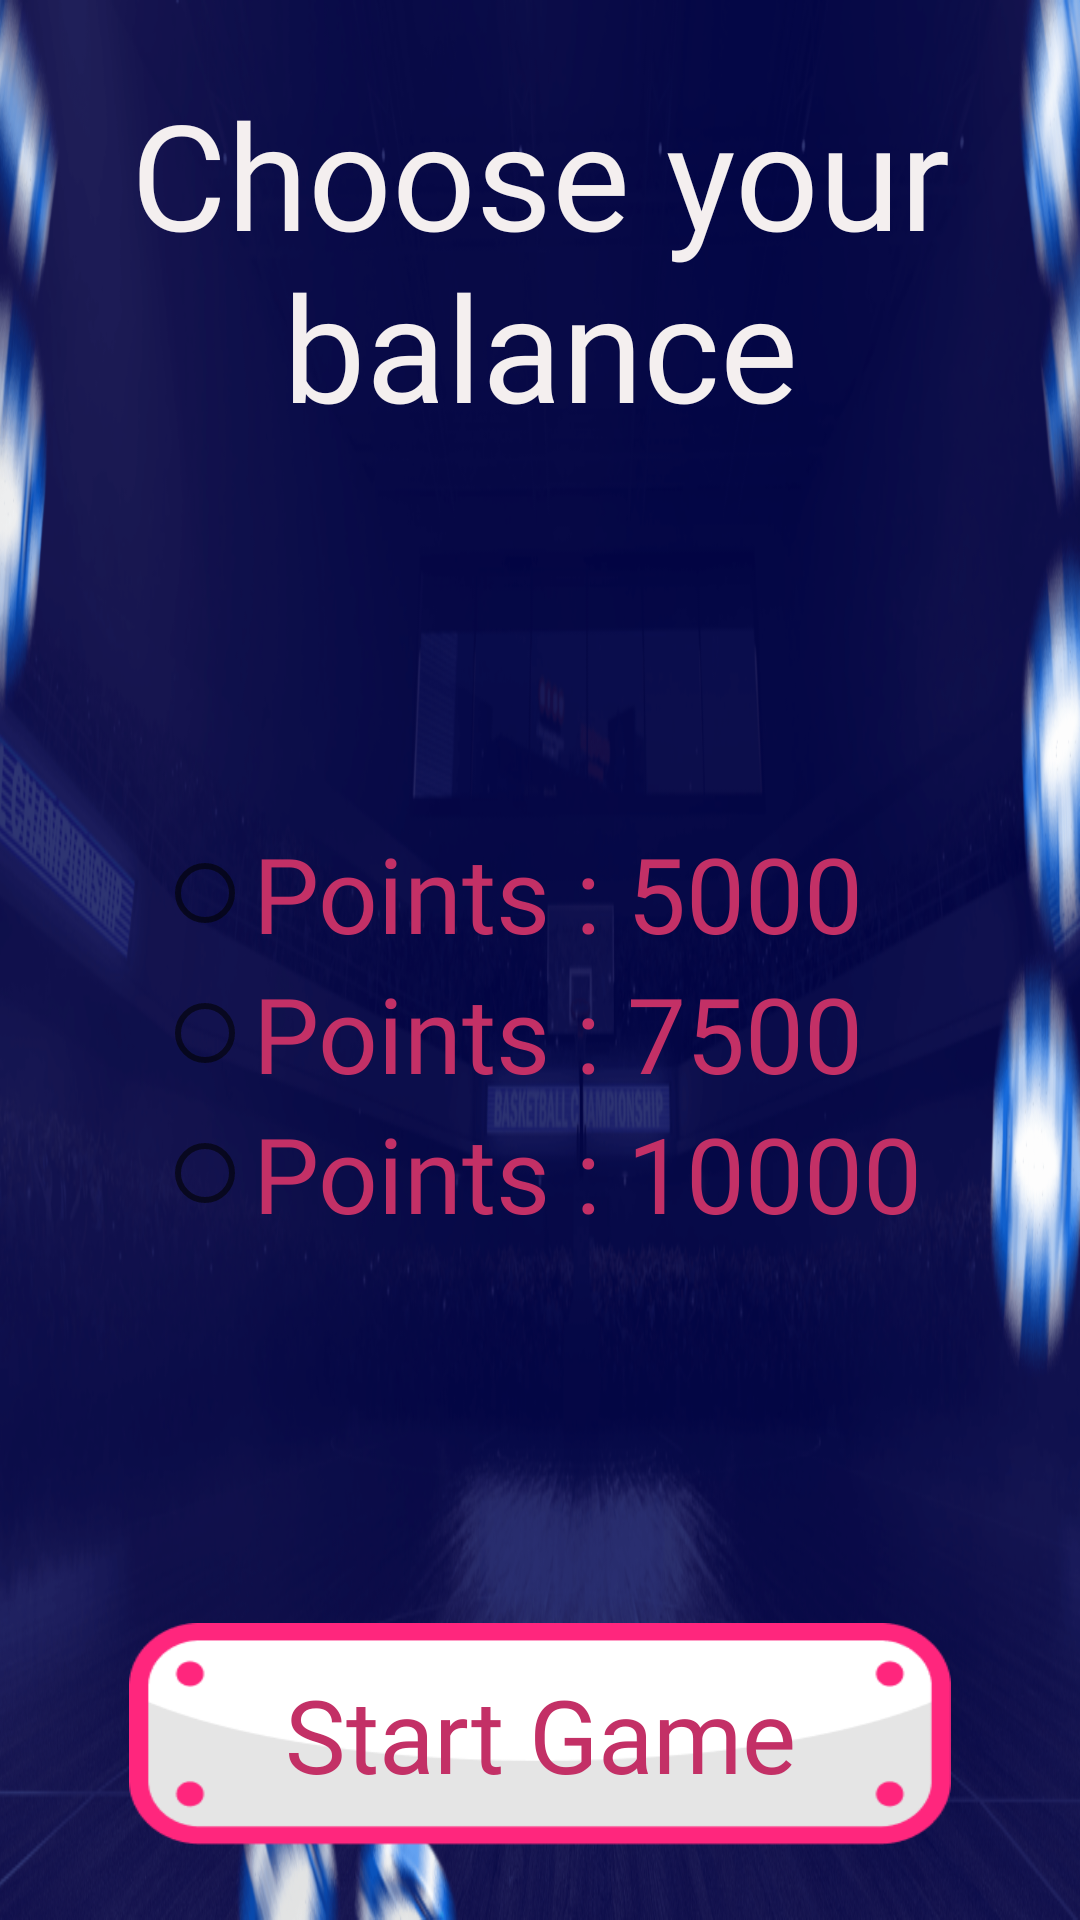

Reconstruct the res/layout file that produces this screen, plus the resources it refers to.
<!-- AndroidManifest.xml: application theme Theme.FavbetOnlineCasinoUk -->
<!-- res/layout/fragment_fave_choose_balance.xml -->
<?xml version="1.0" encoding="utf-8"?>
<androidx.constraintlayout.widget.ConstraintLayout xmlns:android="http://schemas.android.com/apk/res/android"
    xmlns:app="http://schemas.android.com/apk/res-auto"
    xmlns:tools="http://schemas.android.com/tools"
    android:layout_width="match_parent"
    android:layout_height="match_parent"
    android:background="@drawable/back"
    tools:context=".FaveChooseBalanceFragment">

    <TextView
        android:id="@+id/tvText"
        android:layout_width="wrap_content"
        android:layout_height="wrap_content"
        android:layout_marginTop="25dp"
        android:fontFamily="@font/sourcesansprosemibold"
        android:gravity="center"
        android:text="Choose your balance"
        android:textColor="#F4EFEF"
        android:textSize="49sp"
        app:layout_constraintEnd_toEndOf="parent"
        app:layout_constraintStart_toStartOf="parent"
        app:layout_constraintTop_toTopOf="parent" />

    <RadioGroup
        android:id="@+id/radioGroup"
        android:layout_width="wrap_content"
        android:layout_height="wrap_content"
        app:layout_constraintBottom_toTopOf="@+id/bStartFavGame"
        app:layout_constraintEnd_toEndOf="parent"
        app:layout_constraintStart_toStartOf="parent"
        app:layout_constraintTop_toBottomOf="@+id/tvText">

        <RadioButton
            android:id="@+id/rbPoints5000"
            android:layout_width="match_parent"
            android:layout_height="wrap_content"
            android:fontFamily="@font/sourcesansproregular"
            android:text="Points : 5000"
            android:textColor="#C33066"
            android:textSize="35sp" />

        <RadioButton
            android:id="@+id/rbPoints7500"
            android:layout_width="match_parent"
            android:layout_height="wrap_content"
            android:fontFamily="@font/sourcesansproregular"
            android:text="Points : 7500"
            android:textColor="#C33066"
            android:textSize="35sp" />

        <RadioButton
            android:id="@+id/rbPoints10000"
            android:layout_width="match_parent"
            android:layout_height="wrap_content"
            android:fontFamily="@font/sourcesansproregular"
            android:text="Points : 10000"
            android:textColor="#C33066"
            android:textSize="35sp" />
    </RadioGroup>

    <Button
        android:id="@+id/bStartFavGame"
        android:layout_width="274dp"
        android:layout_height="74dp"
        android:layout_marginBottom="25dp"
        android:background="@drawable/button1"
        android:fontFamily="@font/sourcesansprosemibold"
        android:text="Start Game"
        android:textAllCaps="false"
        android:textColor="#C33066"
        android:textSize="34sp"
        app:layout_constraintBottom_toBottomOf="parent"
        app:layout_constraintEnd_toEndOf="parent"
        app:layout_constraintStart_toStartOf="parent" />

</androidx.constraintlayout.widget.ConstraintLayout>
<!-- resources referenced by this layout -->
<resources>
  <!-- drawable back: png bitmap (drawable, 640218 bytes) -->
  <!-- drawable button1: png bitmap (drawable, 4968 bytes) -->
  <style name="Theme.FavbetOnlineCasinoUk" parent="Theme.AppCompat.DayNight.NoActionBar">
          
          <item name="colorPrimary">@color/purple_500</item>
          <item name="colorPrimaryVariant">@color/purple_700</item>
          <item name="colorOnPrimary">@color/white</item>
          
          <item name="colorSecondary">@color/teal_200</item>
          <item name="colorSecondaryVariant">@color/teal_700</item>
          <item name="colorOnSecondary">@color/black</item>
          
          <item name="android:statusBarColor" tools:targetApi="l">?attr/colorPrimaryVariant</item>
  
          
      </style>
  <!-- not gathered from this repository: default colours our renderer supplied (Android Studio template values) -->
  <color name="purple_500">#FF6200EE</color>
  <color name="purple_700">#FF3700B3</color>
  <color name="teal_200">#FF03DAC5</color>
  <color name="teal_700">#FF018786</color>
  <color name="black">#FF000000</color>
  <color name="white">#FFFFFFFF</color>
</resources>
